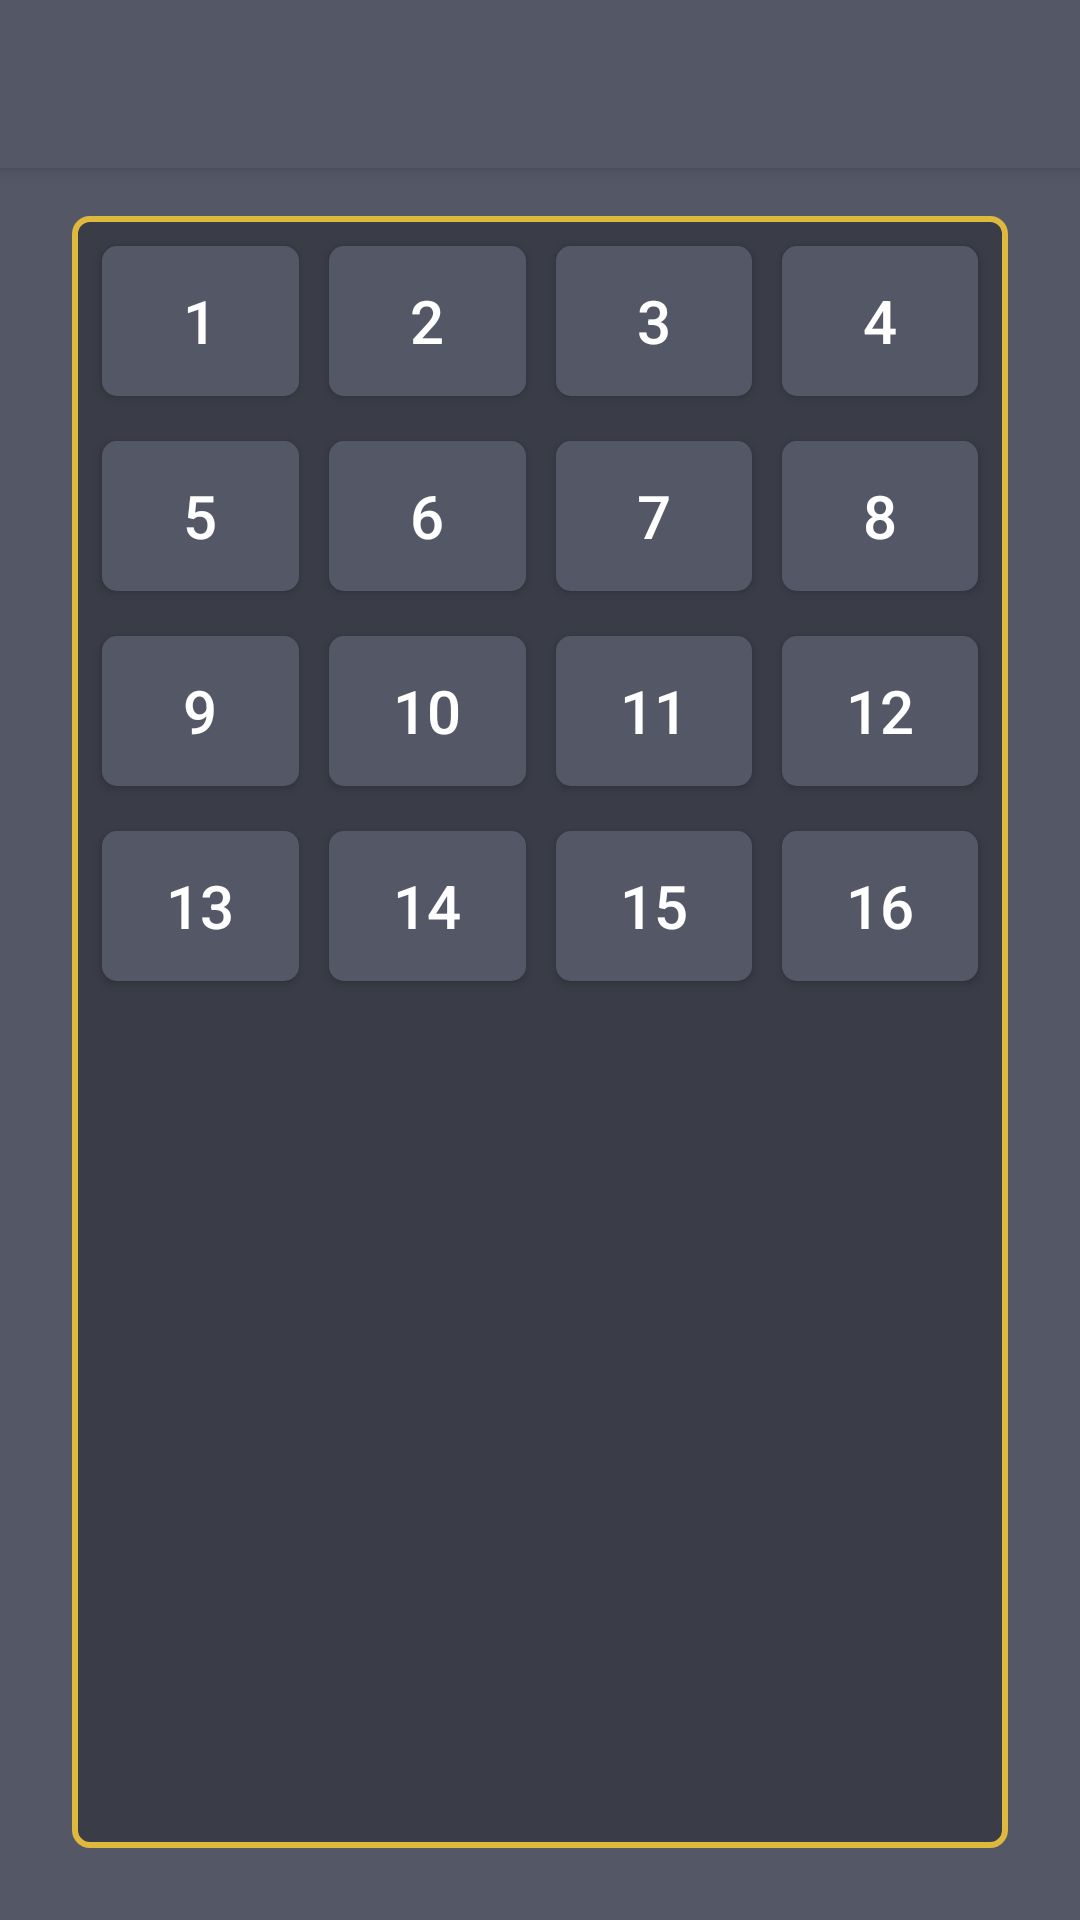

Produce the Android XML layout that renders to this screen, including the resource entries it uses.
<!-- AndroidManifest.xml: application theme AppTheme -->
<!-- res/layout/levels_activity.xml -->
<?xml version="1.0" encoding="utf-8"?>
<androidx.constraintlayout.widget.ConstraintLayout
    xmlns:android="http://schemas.android.com/apk/res/android"
    xmlns:app="http://schemas.android.com/apk/res-auto"
    xmlns:tools="http://schemas.android.com/tools"
    android:layout_width="match_parent"
    android:layout_height="match_parent"
    android:background="@color/start_activity">

    <include
        android:id="@+id/toolbar"
        layout="@layout/tool_bar">
    </include>

    <ScrollView
        android:layout_width="0dp"
        android:layout_height="0dp"
        android:layout_marginStart="24dp"
        android:layout_marginTop="16dp"
        android:layout_marginEnd="24dp"
        android:layout_marginBottom="24dp"
        android:background="@drawable/riddle_place"
        app:layout_constraintBottom_toBottomOf="parent"
        app:layout_constraintEnd_toEndOf="parent"
        app:layout_constraintStart_toStartOf="parent"
        app:layout_constraintTop_toBottomOf="@+id/toolbar"
        app:layout_constraintVertical_bias="0.0">

        <RelativeLayout
            android:layout_width="match_parent"
            android:layout_height="wrap_content">

            <LinearLayout
                android:id="@+id/row1"
                android:layout_margin="5dp"
                android:layout_width="match_parent"
                android:layout_height="wrap_content">

                <Button
                    android:id="@+id/button_0"
                    android:layout_width="wrap_content"
                    android:layout_height="50dp"
                    android:layout_margin="5dp"
                    android:layout_weight="1"
                    android:text="1"
                    android:textAlignment="center"
                    android:textSize="20sp"
                    android:background="@drawable/keyboard_buttons" />

                <Button
                    android:id="@+id/button_1"
                    android:layout_width="wrap_content"
                    android:layout_height="50dp"
                    android:layout_weight="1"
                    android:text="2"
                    android:textAlignment="center"
                    android:textSize="20sp"
                    android:layout_margin="5dp"
                    android:background="@drawable/keyboard_buttons" />

                <Button
                    android:id="@+id/button_2"
                    android:layout_width="wrap_content"
                    android:layout_height="50dp"
                    android:text="3"
                    android:textAlignment="center"
                    android:textSize="20sp"
                    android:layout_weight="1"
                    android:layout_margin="5dp"
                    android:background="@drawable/keyboard_buttons" />

                <Button
                    android:id="@+id/button_3"
                    android:layout_width="wrap_content"
                    android:layout_height="50dp"
                    android:text="4"
                    android:textAlignment="center"
                    android:textSize="20sp"
                    android:layout_weight="1"
                    android:layout_margin="5dp"
                    android:background="@drawable/keyboard_buttons" />

            </LinearLayout>

            <LinearLayout
                android:id="@+id/row2"
                android:layout_below="@id/row1"
                android:layout_marginStart="5dp"
                android:layout_marginEnd="5dp"
                android:layout_width="match_parent"
                android:layout_height="wrap_content">

                <Button
                    android:id="@+id/button_4"
                    android:layout_width="wrap_content"
                    android:layout_height="50dp"
                    android:layout_margin="5dp"
                    android:layout_weight="1"
                    android:text="5"
                    android:textAlignment="center"
                    android:textSize="20sp"
                    android:background="@drawable/keyboard_buttons" />

                <Button
                    android:id="@+id/button_5"
                    android:layout_weight="1"
                    android:layout_width="wrap_content"
                    android:layout_height="50dp"
                    android:layout_margin="5dp"
                    android:text="6"
                    android:textAlignment="center"
                    android:textSize="20sp"
                    android:background="@drawable/keyboard_buttons" />

                <Button
                    android:id="@+id/button_6"
                    android:layout_width="wrap_content"
                    android:layout_weight="1"
                    android:layout_height="50dp"
                    android:text="7"
                    android:textAlignment="center"
                    android:textSize="20sp"
                    android:layout_margin="5dp"
                    android:background="@drawable/keyboard_buttons" />

                <Button
                    android:id="@+id/button_7"
                    android:layout_width="wrap_content"
                    android:layout_weight="1"
                    android:layout_height="50dp"
                    android:text="8"
                    android:textAlignment="center"
                    android:textSize="20sp"
                    android:layout_margin="5dp"
                    android:background="@drawable/keyboard_buttons" />

            </LinearLayout>

            <LinearLayout
                android:id="@+id/row3"
                android:layout_below="@id/row2"
                android:layout_width="match_parent"
                android:layout_marginStart="5dp"
                android:layout_marginTop="5dp"
                android:layout_marginEnd="5dp"
                android:layout_height="wrap_content">

                <Button
                    android:id="@+id/button_8"
                    android:layout_width="wrap_content"
                    android:layout_height="50dp"
                    android:layout_weight="1"
                    android:layout_margin="5dp"
                    android:text="9"
                    android:textAlignment="center"
                    android:textSize="20sp"
                    android:background="@drawable/keyboard_buttons" />
                <Button
                    android:id="@+id/button_9"
                    android:layout_width="wrap_content"
                    android:layout_height="50dp"
                    android:layout_weight="1"
                    android:layout_margin="5dp"
                    android:text="10"
                    android:textAlignment="center"
                    android:textSize="20sp"
                    android:background="@drawable/keyboard_buttons" />
                <Button
                    android:id="@+id/button_10"
                    android:layout_width="wrap_content"
                    android:layout_height="50dp"
                    android:layout_weight="1"
                    android:layout_margin="5dp"
                    android:text="11"
                    android:textAlignment="center"
                    android:textSize="20sp"
                    android:background="@drawable/keyboard_buttons" />
                <Button
                    android:id="@+id/button_11"
                    android:layout_width="wrap_content"
                    android:layout_height="50dp"
                    android:layout_weight="1"
                    android:layout_margin="5dp"
                    android:text="12"
                    android:textAlignment="center"
                    android:textSize="20sp"
                    android:background="@drawable/keyboard_buttons" />

            </LinearLayout>

            <LinearLayout
                android:layout_below="@id/row3"
                android:layout_width="match_parent"
                android:layout_marginStart="5dp"
                android:layout_marginTop="5dp"
                android:layout_marginEnd="5dp"
                android:layout_height="wrap_content">

                <Button
                    android:id="@+id/button_12"
                    android:layout_width="wrap_content"
                    android:layout_height="50dp"
                    android:layout_weight="1"
                    android:layout_margin="5dp"
                    android:text="13"
                    android:textAlignment="center"
                    android:textSize="20sp"
                    android:background="@drawable/keyboard_buttons" />
                <Button
                    android:id="@+id/button_13"
                    android:layout_width="wrap_content"
                    android:layout_height="50dp"
                    android:layout_weight="1"
                    android:layout_margin="5dp"
                    android:text="14"
                    android:textAlignment="center"
                    android:textSize="20sp"
                    android:background="@drawable/keyboard_buttons" />
                <Button
                    android:id="@+id/button_14"
                    android:layout_width="wrap_content"
                    android:layout_height="50dp"
                    android:layout_weight="1"
                    android:layout_margin="5dp"
                    android:text="15"
                    android:textAlignment="center"
                    android:textSize="20sp"
                    android:background="@drawable/keyboard_buttons" />
                <Button
                    android:id="@+id/button_15"
                    android:layout_width="wrap_content"
                    android:layout_height="50dp"
                    android:layout_weight="1"
                    android:layout_margin="5dp"
                    android:text="16"
                    android:textAlignment="center"
                    android:textSize="20sp"
                    android:background="@drawable/keyboard_buttons" />

            </LinearLayout>

        </RelativeLayout>

    </ScrollView>



</androidx.constraintlayout.widget.ConstraintLayout>
<!-- res/layout/tool_bar.xml (included above) -->
<?xml version="1.0" encoding="utf-8"?>
<androidx.appcompat.widget.Toolbar
    xmlns:android="http://schemas.android.com/apk/res/android"
    android:layout_width="match_parent"
    android:layout_height="wrap_content"
    android:background="@color/start_activity"
    android:elevation="4dp">

</androidx.appcompat.widget.Toolbar>
<!-- resources referenced by this layout -->
<resources>
  <color name="start_activity">#545866</color>
  <!-- drawable keyboard_buttons (drawable) -->
  <?xml version="1.0" encoding="utf-8"?>
  <shape xmlns:android="http://schemas.android.com/apk/res/android">
      <size android:width="35dp" android:height="35dp"/>
      <corners android:radius="5dp"/>
      <solid android:color="@color/start_activity"/>
  </shape>
  <!-- drawable riddle_place (drawable) -->
  <?xml version="1.0" encoding="utf-8"?>
  <shape
      xmlns:android="http://schemas.android.com/apk/res/android">
      <corners android:radius="5dp"/>
      <stroke android:color="@color/riddle_stroke" android:width="2dp"/>
      <solid android:color="@color/riddle_place"/>
  </shape>
  <style name="AppTheme" parent="Theme.AppCompat.NoActionBar">
          
          <item name="colorPrimary">@color/colorPrimary</item>
          <item name="colorPrimaryDark">@color/colorPrimaryDark</item>
          <item name="colorAccent">@color/colorAccent</item>
          <item name="android:statusBarColor">@color/start_activity</item>
      </style>
  <color name="riddle_stroke">#DFB93D</color>
  <color name="riddle_place">#3A3C47</color>
  <color name="colorPrimary">#008577</color>
  <color name="colorPrimaryDark">#00574B</color>
  <color name="colorAccent">#D81B60</color>
</resources>
